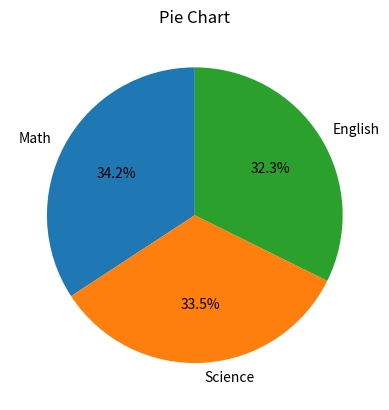

Recreate this plot in Python.
import pandas as pd
import matplotlib.pyplot as plt

data = {
    'Name' : ['Amit','Sagar','Pooja'],
    'Math' : [85,90,78],
    'Science' : [92,88,80],
    'English' : [75,85,82],
    'Gender' : ['Male','Male','Female']
}

df = pd.DataFrame(data)

marks = df[df['Name']=='Sagar'][['Math','Science','English']].values.flatten()

subjects = ['Math','Science','English']

plt.pie(marks,labels=subjects, autopct='%1.1f%%',startangle=90)
plt.title("Pie Chart")

plt.show()

print(df)
